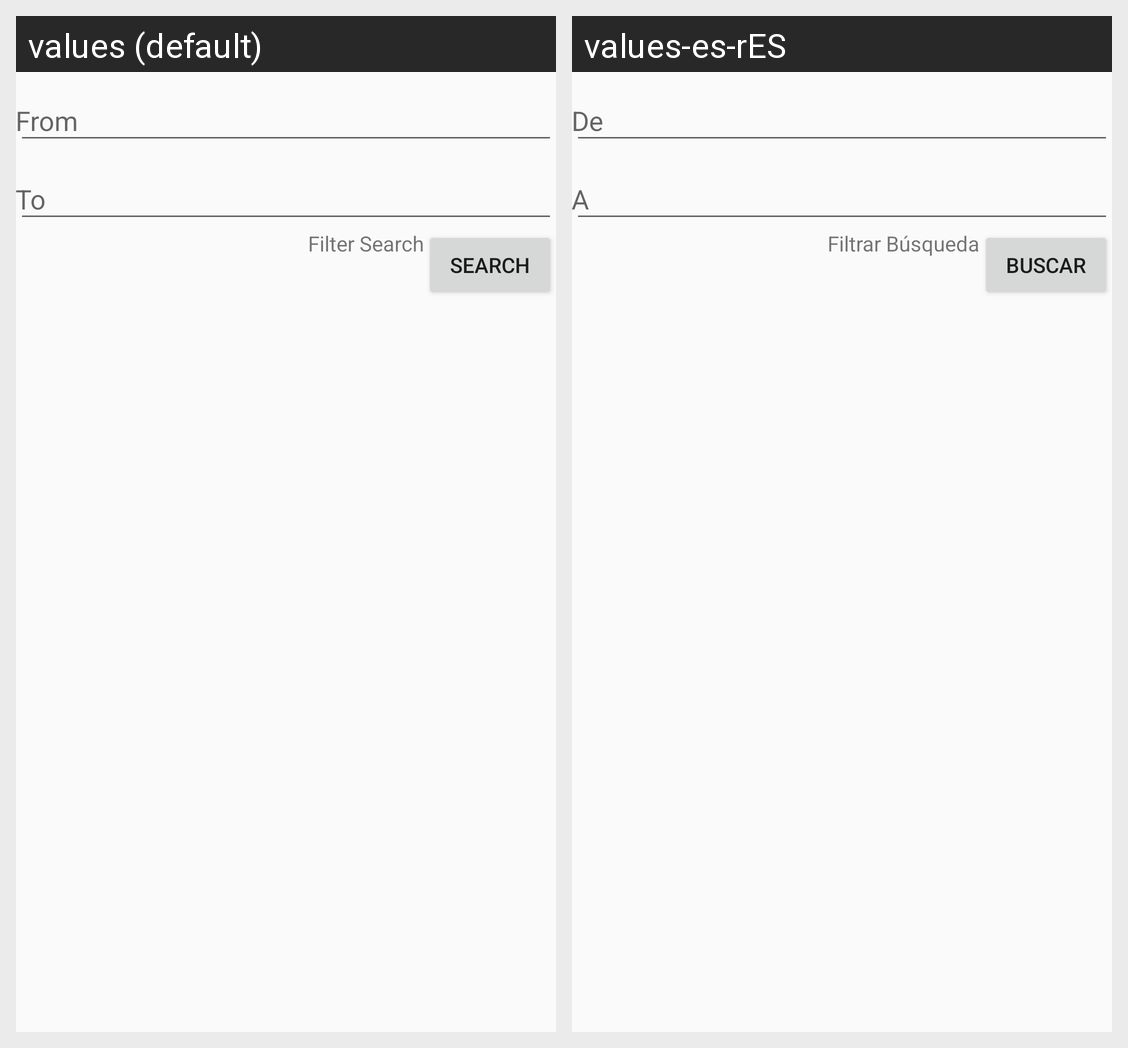

For this localized Android screen grid, give each drawn string resource with its value in every locale shown.
Android screen res/layout/fragment1_layout.xml rendered under 2 locales, left to right: values (default), values-es-rES. Device: Nexus 5 (rendered at 1080×1920; each locale shown at half size, 540×960, under a caption strip naming it); theme AppTheme.
Strings drawn on this screen, with the default value and each locale's value (text and hints the layout hard-codes, and strings that could not be matched under every locale, appear in the picture but are not listed):

formSearchButtonText
  values: Search
  values-es-rES: Buscar

formFilterSearchText
  values: Filter Search
  values-es-rES: Filtrar Búsqueda
